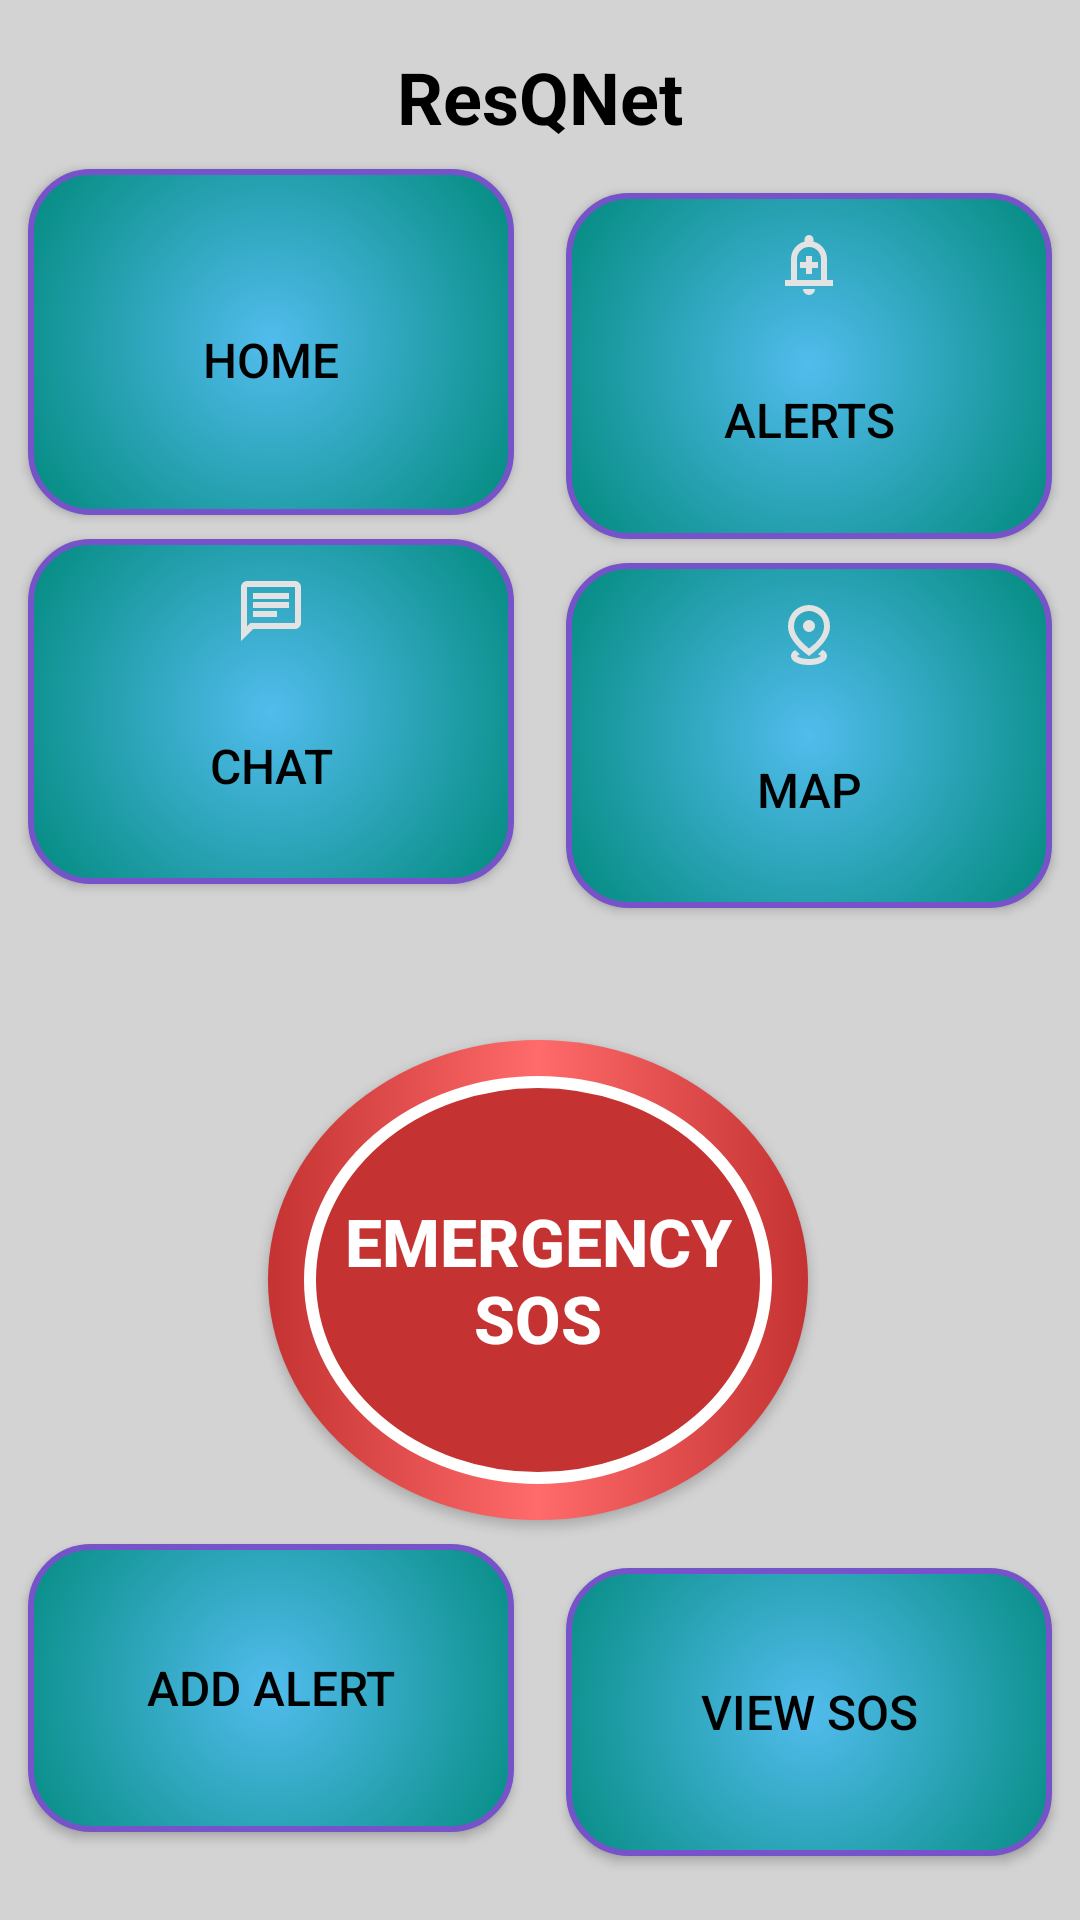

Write the Android layout XML for this screen, with the resource values it uses.
<!-- AndroidManifest.xml: application theme Theme.Resqnet_app -->
<!-- res/layout/test.xml -->
<androidx.constraintlayout.widget.ConstraintLayout
    xmlns:android="http://schemas.android.com/apk/res/android"
    xmlns:app="http://schemas.android.com/apk/res-auto"
    android:layout_width="match_parent"
    android:layout_height="match_parent"
    android:background="@color/cool_gray">

    
    <TextView
        android:id="@+id/homeTitle"
        android:layout_width="0dp"
        android:layout_height="wrap_content"
        android:text="ResQNet"
        android:textSize="24sp"
        android:textStyle="bold"
        android:textColor="@android:color/black"
        android:gravity="center"
        app:layout_constraintTop_toTopOf="parent"
        app:layout_constraintStart_toStartOf="parent"
        app:layout_constraintEnd_toEndOf="parent"
        android:layout_marginTop="16dp"/>

    
    

    
    <Button
        android:id="@+id/homeButton"
        android:layout_width="0dp"
        android:layout_height="0dp"
        android:layout_margin="8dp"
        android:layout_marginTop="424dp"
        android:background="@drawable/home_bg"
        android:drawableTop="@drawable/home_24dp_e3e3e3_fill0_wght400_grad0_opsz24"
        android:paddingTop="12dp"
        android:text="@string/home"
        android:textColor="@android:color/black"
        android:textSize="16sp"
        app:layout_constraintEnd_toStartOf="@id/alertButton"
        app:layout_constraintHeight_percent="0.18"
        app:layout_constraintStart_toStartOf="parent"
        app:layout_constraintTop_toBottomOf="@id/homeTitle"
        app:layout_constraintWidth_percent="0.45" />

    

    
    <Button
        android:id="@+id/alertButton"
        android:layout_width="0dp"
        android:layout_height="0dp"
        android:layout_margin="8dp"
        android:layout_marginTop="240dp"
        android:background="@drawable/home_bg"
        android:drawableTop="@drawable/alert"
        android:paddingTop="12dp"
        android:text="@string/alerts"
        android:textColor="@android:color/black"
        android:textSize="16sp"
        app:layout_constraintEnd_toEndOf="parent"
        app:layout_constraintHeight_percent="0.18"
        app:layout_constraintStart_toEndOf="@id/homeButton"
        app:layout_constraintTop_toTopOf="@id/homeButton"
        app:layout_constraintWidth_percent="0.45" />

    <Button
        android:id="@+id/chatButton"
        android:layout_width="0dp"
        android:layout_height="0dp"
        android:layout_margin="8dp"
        android:layout_marginTop="180dp"
        android:background="@drawable/home_bg"
        android:backgroundTint="@null"
        android:drawableTop="@drawable/chat_24dp_e3e3e3_fill0_wght400_grad0_opsz24"
        android:paddingTop="12dp"
        android:text="@string/chat"
        android:textColor="@android:color/black"
        android:textSize="16sp"
        app:layout_constraintEnd_toStartOf="@id/mapButton"
        app:layout_constraintHeight_percent="0.18"
        app:layout_constraintStart_toStartOf="parent"
        app:layout_constraintTop_toBottomOf="@id/homeButton"
        app:layout_constraintWidth_percent="0.45" />

    

    

    <Button
        android:id="@+id/mapButton"
        android:layout_width="0dp"
        android:layout_height="0dp"
        android:layout_margin="8dp"
        android:layout_marginTop="116dp"
        android:background="@drawable/home_bg"
        android:drawableTop="@drawable/map"
        android:paddingTop="12dp"
        android:text="@string/map"
        android:textColor="@android:color/black"
        android:textSize="16sp"
        app:layout_constraintEnd_toEndOf="parent"
        app:layout_constraintHeight_percent="0.18"
        app:layout_constraintStart_toEndOf="@id/chatButton"
        app:layout_constraintTop_toTopOf="@id/chatButton"
        app:layout_constraintWidth_percent="0.45" />

    <Button
        android:id="@+id/sosButton"
        android:layout_width="0dp"
        android:layout_height="0dp"
        android:layout_marginTop="52dp"
        android:background="@drawable/sos_button"
        android:elevation="10dp"
        android:text="@string/emergency_n_sos"
        android:textColor="@android:color/white"
        android:textSize="22sp"
        android:textStyle="bold"
        app:layout_constraintEnd_toEndOf="parent"
        app:layout_constraintHeight_percent="0.25"
        app:layout_constraintHorizontal_bias="0.497"
        app:layout_constraintStart_toStartOf="parent"
        app:layout_constraintTop_toBottomOf="@id/chatButton"
        app:layout_constraintWidth_percent="0.5" />

    <Button
        android:id="@+id/add_alert"
        android:layout_width="0dp"
        android:layout_height="0dp"
        android:background="@drawable/home_bg"
        android:text="@string/add_alert"
        android:textColor="@android:color/black"
        android:textSize="16sp"
        app:layout_constraintTop_toBottomOf="@id/sosButton"
        app:layout_constraintStart_toStartOf="parent"
        app:layout_constraintEnd_toStartOf="@id/see_sos"
        app:layout_constraintWidth_percent="0.45"
        app:layout_constraintHeight_percent="0.15"
        android:layout_margin="8dp"/>

    
    <Button
        android:id="@+id/see_sos"
        android:layout_width="0dp"
        android:layout_height="0dp"
        android:background="@drawable/home_bg"
        android:text="@string/view_sos"
        android:textColor="@android:color/black"
        android:textSize="16sp"
        app:layout_constraintTop_toTopOf="@id/add_alert"
        app:layout_constraintStart_toEndOf="@id/add_alert"
        app:layout_constraintEnd_toEndOf="parent"
        app:layout_constraintWidth_percent="0.45"
        app:layout_constraintHeight_percent="0.15"
        android:layout_margin="8dp"/>
</androidx.constraintlayout.widget.ConstraintLayout>
<!-- resources referenced by this layout -->
<resources>
  <color name="cool_gray">#D3D3D3</color>
  <!-- drawable alert (drawable) -->
  <vector xmlns:android="http://schemas.android.com/apk/res/android" android:autoMirrored="true" android:height="24dp" android:viewportHeight="960" android:viewportWidth="960" android:width="24dp">
        
      <path android:fillColor="#e3e3e3" android:pathData="M440,600h80v-80h80v-80h-80v-80h-80v80h-80v80h80v80ZM160,760v-80h80v-280q0,-83 50,-147.5T420,168v-28q0,-25 17.5,-42.5T480,80q25,0 42.5,17.5T540,140v28q80,20 130,84.5T720,400v280h80v80L160,760ZM480,460ZM480,880q-33,0 -56.5,-23.5T400,800h160q0,33 -23.5,56.5T480,880ZM320,680h320v-280q0,-66 -47,-113t-113,-47q-66,0 -113,47t-47,113v280Z"/>
      
  </vector>
  <!-- drawable chat_24dp_e3e3e3_fill0_wght400_grad0_opsz24 (drawable) -->
  <vector xmlns:android="http://schemas.android.com/apk/res/android" android:autoMirrored="true" android:height="24dp" android:viewportHeight="960" android:viewportWidth="960" android:width="24dp">
        
      <path android:fillColor="#e3e3e3" android:pathData="M240,560h320v-80L240,480v80ZM240,440h480v-80L240,360v80ZM240,320h480v-80L240,240v80ZM80,880v-720q0,-33 23.5,-56.5T160,80h640q33,0 56.5,23.5T880,160v480q0,33 -23.5,56.5T800,720L240,720L80,880ZM206,640h594v-480L160,160v525l46,-45ZM160,640v-480,480Z"/>
      
  </vector>
  <!-- drawable home_bg (drawable) -->
  <shape xmlns:android="http://schemas.android.com/apk/res/android"
      android:shape="rectangle"
      >
      <corners android:radius="20dp"/>
      <stroke
          android:width="2dp"
          android:color="#7653C8"/>
      <gradient
          android:type="radial"
          android:centerX="50%"
          android:centerY="50%"
          android:gradientRadius="100dp"
          android:startColor="#51BCED"
          android:endColor="#00897B"
  
          />
  
  </shape>
  <!-- drawable sos_button (drawable) -->
  <layer-list xmlns:android="http://schemas.android.com/apk/res/android">
  
      
      <item>
          <shape android:shape="oval">
              <gradient
                  android:startColor="#C43232"
                  android:centerColor="#FF6A6A"
                  android:endColor="#C43232"
                  android:angle="0"/>
          </shape>
      </item>
  
      
      <item android:top="12dp" android:bottom="12dp" android:left="12dp" android:right="12dp">
          <shape android:shape="oval">
              <solid android:color="#C43232"/>
              <stroke
                  android:width="4dp"
                  android:color="#FFFFFF"/>
          </shape>
      </item>
  
  </layer-list>
  <string name="add_alert">Add Alert</string>
  <string name="alerts">Alerts</string>
  <string name="chat">chat</string>
  <string name="emergency_n_sos">Emergency\nSOS</string>
  <string name="home">home</string>
  <string name="map">Map</string>
  <string name="view_sos">View SOS</string>
  <style name="Theme.Resqnet_app" parent="Base.Theme.Resqnet_app" />
  <style name="Base.Theme.Resqnet_app" parent="Theme.Material3.DayNight.NoActionBar">
          
          <item name="colorPrimary">@color/purple</item>
          <item name="colorPrimaryVariant">@color/purple</item>
          <item name="colorOnPrimary">@android:color/white</item>
  
          
          <item name="colorSecondary">@color/cool_gray</item>
          <item name="colorOnSecondary">@android:color/white</item>
  
          
          <item name="android:windowBackground">@color/white</item>
      </style>
  <color name="purple">#8E24AA</color>
  <color name="white">#FFFFFFFF</color>
</resources>
